Dataset: data (GitHub, Sammy199710/TFM_PROYECTO_UNIR_2024). Classes: healthy, infected.

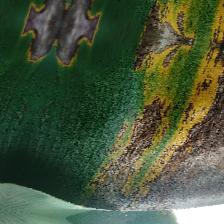
Label: infected

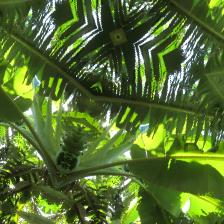
Label: healthy

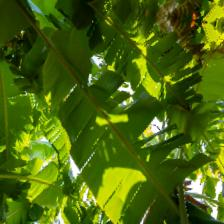
Label: healthy

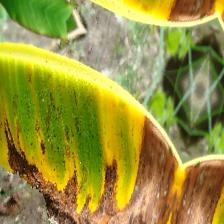
Label: infected

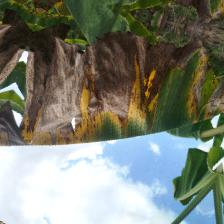
Label: infected

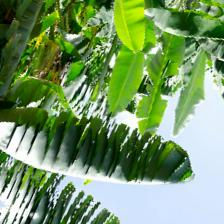
Label: healthy
